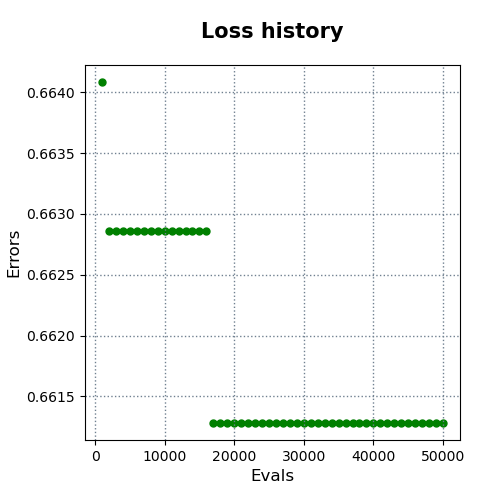

Source data for this figure (header and first rows):
evals, errors
1000, 0.6641
2000, 0.6629
3000, 0.6629
4000, 0.6629
5000, 0.6629
6000, 0.6629
7000, 0.6629
8000, 0.6629
9000, 0.6629
10000, 0.6629
11000, 0.6629
12000, 0.6629
13000, 0.6629
14000, 0.6629
15000, 0.6629
16000, 0.6629
17000, 0.6613
18000, 0.6613
19000, 0.6613
20000, 0.6613
21000, 0.6613
22000, 0.6613
23000, 0.6613
24000, 0.6613
25000, 0.6613
26000, 0.6613
27000, 0.6613
28000, 0.6613
29000, 0.6613
30000, 0.6613
31000, 0.6613
32000, 0.6613
33000, 0.6613
34000, 0.6613
35000, 0.6613
36000, 0.6613
37000, 0.6613
38000, 0.6613
39000, 0.6613
40000, 0.6613
41000, 0.6613
42000, 0.6613
43000, 0.6613
44000, 0.6613
45000, 0.6613
46000, 0.6613
47000, 0.6613
48000, 0.6613
49000, 0.6613
50000, 0.6613
